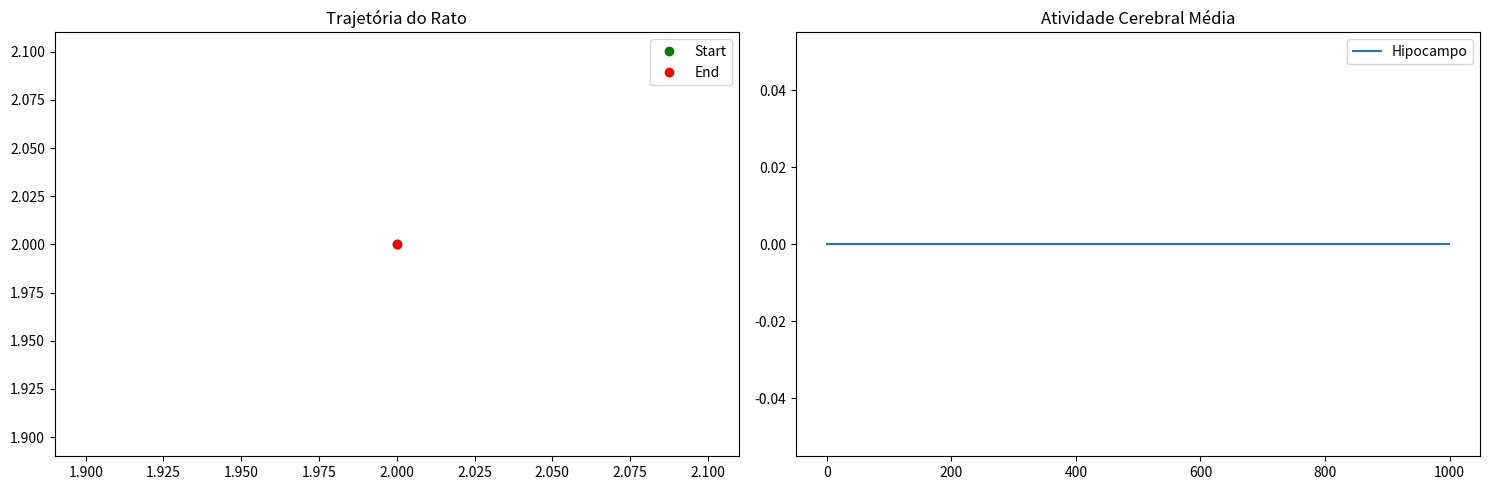

Write Python code to recreate this figure.
import numpy as np
import matplotlib.pyplot as plt
from dataclasses import dataclass
from typing import List, Dict, Tuple
import random

@dataclass
class Position:
    x: float
    y: float

class Environment:
    def __init__(self, size: Tuple[int, int] = (20, 20)):
        self.size = size
        self.food_positions: List[Position] = []
        self.obstacles: List[Position] = []
        self.grid = np.zeros(size)
        
    def add_food(self, position: Position):
        self.food_positions.append(position)
        self.grid[int(position.x)][int(position.y)] = 1
        
    def add_obstacle(self, position: Position):
        self.obstacles.append(position)
        self.grid[int(position.x)][int(position.y)] = -1

class BrainRegion:
    def __init__(self, name: str, num_neurons: int):
        self.name = name
        self.num_neurons = num_neurons
        self.activation = np.zeros(num_neurons)
        self.connections = {}
        
        # Níveis de neurotransmissores
        self.neurotransmitters = {
            'dopamine': 1.0,    # Recompensa
            'serotonin': 1.0,   # Humor/satisfação
            'glutamate': 1.0,   # Excitação
            'gaba': 1.0         # Inibição
        }
        
    def connect_to(self, other_region: 'BrainRegion', weight_matrix: np.ndarray):
        self.connections[other_region.name] = {
            'region': other_region,
            'weights': weight_matrix
        }
        
    def update(self, input_signal: np.ndarray) -> np.ndarray:
        # Atualiza ativação baseado no input
        self.activation = np.tanh(input_signal)
        
        # Modula baseado em neurotransmissores
        self.activation *= self.neurotransmitters['glutamate']
        self.activation *= (1 - 0.5 * self.neurotransmitters['gaba'])
        
        return self.activation

class RatBrain:
    def __init__(self):
        # Inicializa regiões cerebrais principais
        self.hippocampus = BrainRegion('hippocampus', 100)    # Memória espacial
        self.amygdala = BrainRegion('amygdala', 50)          # Emoções/motivação
        self.prefrontal = BrainRegion('prefrontal', 80)      # Decisões
        self.striatum = BrainRegion('striatum', 60)          # Recompensa
        self.motor_cortex = BrainRegion('motor_cortex', 40)  # Movimento
        
        # Conecta regiões
        self._setup_connections()
        
        # Estado interno
        self.hunger_level = 0.5
        self.stress_level = 0.0
        self.memory = []
        
    def _setup_connections(self):
        # Conexões entre regiões (simplificadas)
        self.hippocampus.connect_to(
            self.prefrontal,
            np.random.normal(0, 0.1, (self.prefrontal.num_neurons, self.hippocampus.num_neurons))
        )
        self.prefrontal.connect_to(
            self.motor_cortex,
            np.random.normal(0, 0.1, (self.motor_cortex.num_neurons, self.prefrontal.num_neurons))
        )
        self.amygdala.connect_to(
            self.prefrontal,
            np.random.normal(0, 0.1, (self.prefrontal.num_neurons, self.amygdala.num_neurons))
        )
        
    def process_sensory_input(self, visual_input: np.ndarray, olfactory_input: np.ndarray) -> np.ndarray:
        # Processa entrada sensorial
        combined_input = np.concatenate([visual_input.flatten(), olfactory_input.flatten()])
        
        # Ativa hipocampo (memória espacial)
        hippocampus_activation = self.hippocampus.update(combined_input[:self.hippocampus.num_neurons])
        
        # Ativa amígdala (resposta emocional)
        amygdala_activation = self.amygdala.update(combined_input[:self.amygdala.num_neurons])
        
        # Integra no córtex prefrontal
        prefrontal_input = np.concatenate([hippocampus_activation, amygdala_activation])
        prefrontal_activation = self.prefrontal.update(prefrontal_input)
        
        # Gera comando motor
        motor_command = self.motor_cortex.update(prefrontal_activation)
        
        return motor_command

class Rat:
    def __init__(self, start_position: Position):
        self.position = start_position
        self.brain = RatBrain()
        self.velocity = Position(0, 0)
        self.memory_positions = []
        
    def update_state(self, environment: Environment) -> Tuple[Position, Dict]:
        # Coleta input sensorial
        visual_input = self._get_visual_input(environment)
        olfactory_input = self._get_olfactory_input(environment)
        
        # Processa no cérebro
        motor_command = self.brain.process_sensory_input(visual_input, olfactory_input)
        
        # Atualiza posição baseado no comando motor
        self._update_position(motor_command, environment)
        
        # Registra posição na memória
        self.memory_positions.append(Position(self.position.x, self.position.y))
        
        # Coleta dados de atividade cerebral
        brain_activity = self._collect_brain_activity()
        
        return self.position, brain_activity
    
    def _get_visual_input(self, environment: Environment) -> np.ndarray:
        # Simula campo visual (5x5 ao redor do rato)
        visual_field = np.zeros((5, 5))
        x, y = int(self.position.x), int(self.position.y)
        
        for i in range(-2, 3):
            for j in range(-2, 3):
                if 0 <= x+i < environment.size[0] and 0 <= y+j < environment.size[1]:
                    visual_field[i+2][j+2] = environment.grid[x+i][y+j]
                    
        return visual_field
    
    def _get_olfactory_input(self, environment: Environment) -> np.ndarray:
        # Simula detecção de odor (diminui com a distância da comida)
        olfactory_signal = np.zeros(environment.size)
        
        for food in environment.food_positions:
            distance = np.sqrt((self.position.x - food.x)**2 + (self.position.y - food.y)**2)
            strength = 1 / (1 + distance)
            olfactory_signal[int(food.x)][int(food.y)] = strength
            
        return olfactory_signal
    
    def _update_position(self, motor_command: np.ndarray, environment: Environment):
        # Converte comando motor em movimento
        dx = motor_command[0] * 0.5
        dy = motor_command[1] * 0.5
        
        # Verifica colisões e atualiza posição
        new_x = np.clip(self.position.x + dx, 0, environment.size[0]-1)
        new_y = np.clip(self.position.y + dy, 0, environment.size[1]-1)
        
        # Verifica obstáculos
        if Position(new_x, new_y) not in environment.obstacles:
            self.position.x = new_x
            self.position.y = new_y
    
    def _collect_brain_activity(self) -> Dict:
        return {
            'hippocampus': self.brain.hippocampus.activation.copy(),
            'amygdala': self.brain.amygdala.activation.copy(),
            'prefrontal': self.brain.prefrontal.activation.copy(),
            'motor_cortex': self.brain.motor_cortex.activation.copy(),
            'neurotransmitters': {
                region.name: region.neurotransmitters.copy()
                for region in [self.brain.hippocampus, self.brain.amygdala, 
                             self.brain.prefrontal, self.brain.motor_cortex]
            }
        }

def run_experiment(steps: int = 1000):
    # Configura ambiente
    env = Environment()
    env.add_food(Position(15, 15))
    env.add_obstacle(Position(10, 10))
    
    # Cria rato
    rat = Rat(Position(2, 2))
    
    # Registros
    positions = []
    brain_activities = []
    
    # Executa simulação
    for _ in range(steps):
        pos, activity = rat.update_state(env)
        positions.append((pos.x, pos.y))
        brain_activities.append(activity)
    
    return positions, brain_activities

def analyze_results(positions: List, brain_activities: List):
    # Análise de trajetória
    positions = np.array(positions)
    
    plt.figure(figsize=(15, 5))
    
    # Plot da trajetória
    plt.subplot(121)
    plt.plot(positions[:,0], positions[:,1], 'b-', alpha=0.5)
    plt.plot(positions[0,0], positions[0,1], 'go', label='Start')
    plt.plot(positions[-1,0], positions[-1,1], 'ro', label='End')
    plt.title('Trajetória do Rato')
    plt.legend()
    
    # Plot da atividade cerebral
    plt.subplot(122)
    activities = np.array([a['hippocampus'].mean() for a in brain_activities])
    plt.plot(activities, label='Hipocampo')
    plt.title('Atividade Cerebral Média')
    plt.legend()
    
    plt.tight_layout()
    #plt.show()
    plt.savefig('rat_simulation.png')

if __name__ == "__main__":
    positions, brain_activities = run_experiment()
    analyze_results(positions, brain_activities)
